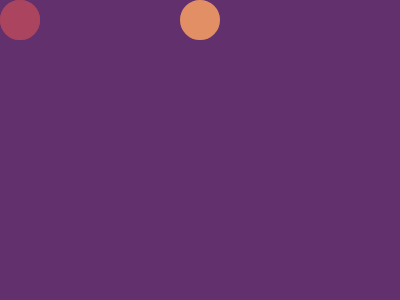

Write the HTML and CSS that draws this image.

<!DOCTYPE html>
<html lang="en">

<head>
  <meta charset="UTF-8">
  <meta name="viewport" content="width=device-width, initial-scale=1.0">
  <title>Document</title>
</head>

<body>
  <div class="p ret t"></div>
  <div class="p b l"></div>
  <div class="p b r"></div>
  <div class="p rc t"></div>
  <div class="p b c t"></div>
  <style>
    body {
      margin: 0;
      background: #62306D
    }

    .t {
      left: 50%;
      transform: translateX(-50%)
    }

    .p {
      position: absolute
    }

    .ret {
      bottom: 0;
      width: 300;
      height: 100;
      background: #F7EC7D
    }

    .b {
      height: 60;
      width: 60;
      background: #E38F66;
      border: 20px solid #AA445F;
      border-radius: 50%
    }

    .l {
      bottom: 50;
      left: 50
    }

    .r {
      bottom: 50;
      right: 50
    }

    .c {
      border-color: #E38F66;
      background: #AA445F;
      top: 50
    }

    .rc {
      height: 100;
      width: 100;
      background: #F7EC7D;
      left: 50%;
      top: 100
    }
  </style>
</body>

</html>
